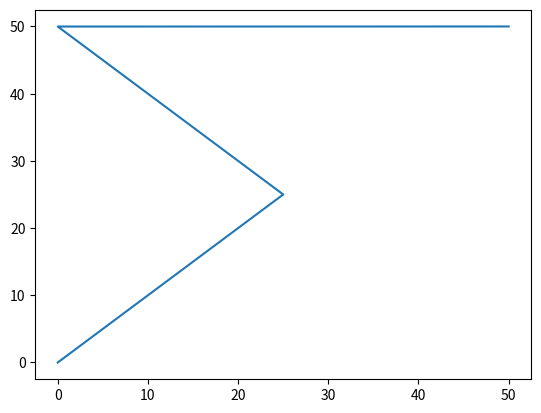

Reproduce this figure in Python.
import matplotlib.pyplot as plt
import numpy as np

plt.plot([0,1,25,0,50], [0,1,25,49.99,50])



plt.show()
